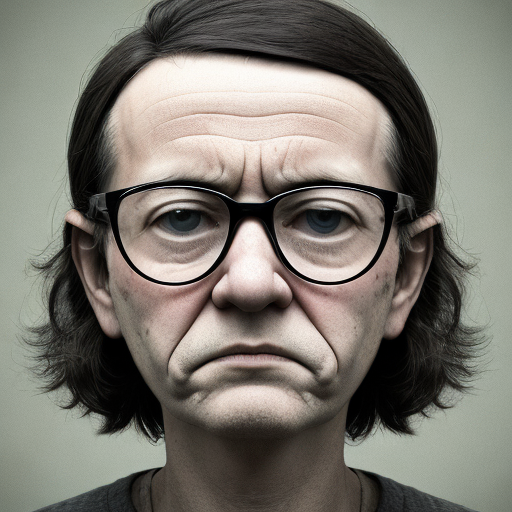
Generation parameters embedded in this image by AUTOMATIC1111 Stable Diffusion web UI or a fork of it (Forge, ...) (PNG 'parameters' text chunk):
person
Steps: 50, Sampler: DDIM, CFG scale: 10, Seed: 1722694939, Size: 512x512, Model hash: b4391b7978, Model: z_Custom Models_deliberate_v2